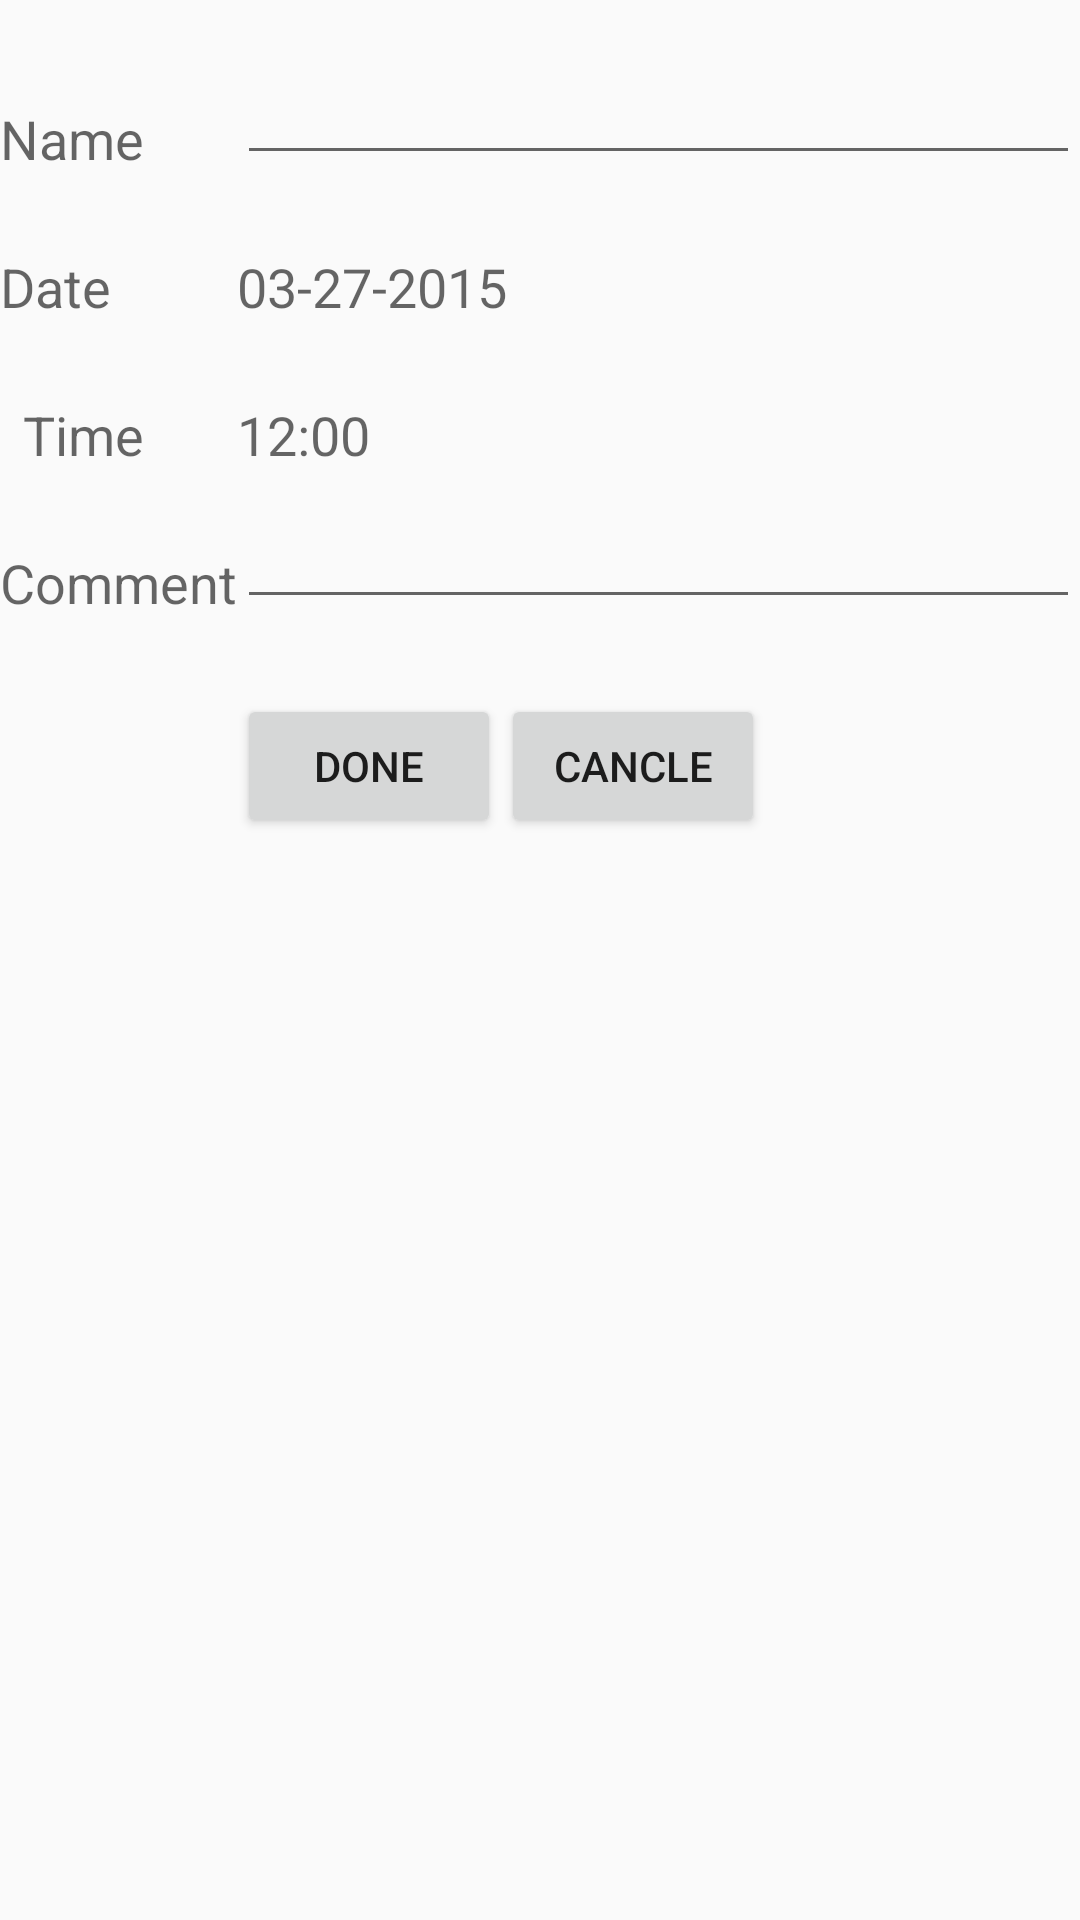

Here is an Android app screen rendered from its layout file. Give the layout XML and the strings, colors and styles it references.
<!-- AndroidManifest.xml: application theme AppTheme -->
<!-- res/layout/homework_dialog.xml -->
<?xml version="1.0" encoding="utf-8"?>
<RelativeLayout xmlns:android="http://schemas.android.com/apk/res/android"
    android:layout_width="match_parent"
    android:layout_height="2000px"
    android:layout_margin="4dp"
    android:id="@+id/dialogLayout">

    <TextView
        android:id="@+id/name"
        android:layout_width="wrap_content"
        android:layout_height="wrap_content"
        android:textAppearance="?android:attr/textAppearanceMedium"
        android:text="Name"
        android:layout_alignBottom="@+id/txt_name"
        android:layout_alignParentLeft="true"
        android:layout_alignParentStart="true" />

    <TextView
        android:id="@+id/date"
        android:layout_width="wrap_content"
        android:layout_height="wrap_content"
        android:text="Date"
        android:textAppearance="?android:attr/textAppearanceMedium"
        android:layout_marginTop="25dp"
        android:layout_below="@+id/name"
        android:layout_alignParentLeft="true"
        android:layout_alignParentStart="true" />
    <TextView
        android:id="@+id/time"
        android:layout_width="wrap_content"
        android:layout_height="wrap_content"
        android:text="Time"
        android:textAppearance="?android:attr/textAppearanceMedium"
        android:layout_alignTop="@+id/current_time"
        android:layout_alignRight="@+id/name"
        android:layout_alignEnd="@+id/name" />

    <TextView
        android:id="@+id/comment"
        android:layout_width="wrap_content"
        android:layout_height="wrap_content"
        android:text="Comment"
        android:textAppearance="?android:attr/textAppearanceMedium"
        android:layout_marginTop="25dp"
        android:layout_below="@+id/time"
        android:layout_alignParentLeft="true"
        android:layout_alignParentStart="true" />


    <Button
        android:id="@+id/btn_done"
        android:layout_width="wrap_content"
        android:layout_height="wrap_content"
        android:text="Done"
        android:layout_marginTop="25dp"
        android:layout_below="@+id/comment"
        android:layout_toRightOf="@+id/comment"
        android:layout_toEndOf="@+id/comment" />

    <EditText
        android:id="@+id/txt_name"
        android:layout_width="match_parent"
        android:layout_height="100px"
        android:hint=""
        android:inputType="text"
        android:layout_alignParentTop="true"
        android:layout_alignParentRight="true"
        android:layout_alignParentEnd="false"
        android:layout_marginTop="25dp"
        android:layout_toRightOf="@+id/comment"
        android:layout_toEndOf="@+id/comment" />


    <Button
        android:layout_width="wrap_content"
        android:layout_height="wrap_content"
        android:text="Cancle"
        android:id="@+id/btn_cancel"
        android:layout_alignTop="@+id/btn_done"
        android:layout_toRightOf="@+id/btn_done"
        android:layout_toEndOf="@+id/btn_done" />

    <EditText
        android:id="@+id/txt_comment"
        android:layout_width="match_parent"
        android:layout_height="100px"
        android:hint=""
        android:inputType="text"
        android:layout_alignBottom="@+id/comment"
        android:layout_alignParentRight="true"
        android:layout_alignParentEnd="true"
        android:layout_toRightOf="@+id/comment"
        android:layout_toEndOf="@+id/comment" />

    <TextView
        android:layout_width="wrap_content"
        android:layout_height="wrap_content"
        android:textAppearance="?android:attr/textAppearanceMedium"
        android:text="03-27-2015"
        android:id="@+id/current_date"
        android:enabled="true"
        android:layout_alignTop="@+id/date"
        android:layout_alignLeft="@+id/txt_comment"
        android:layout_alignStart="@+id/txt_comment"
        android:layout_alignBottom="@+id/date" />

    <TextView
        android:layout_width="wrap_content"
        android:layout_height="wrap_content"
        android:textAppearance="?android:attr/textAppearanceMedium"
        android:text="12:00"
        android:id="@+id/current_time"
        android:layout_marginTop="25dp"
        android:layout_below="@+id/current_date"
        android:layout_alignLeft="@+id/current_date"
        android:layout_alignStart="@+id/current_date" />


</RelativeLayout>
<!-- resources referenced by this layout -->
<resources>
  <style name="AppTheme" parent="Theme.AppCompat.Light.DarkActionBar">
          <item name="colorPrimary">@color/primary</item>
          <item name="colorPrimaryDark">@color/primary_dark</item>
          <item name="colorAccent">@color/accent</item>
          
          <item name="android:windowNoTitle">true</item>
          <item name="android:windowActionBar">false</item>
          <item name="windowActionBar">false</item>
      </style>
  <color name="primary">#FF9800</color>
  <color name="primary_dark">#F57C00</color>
  <color name="accent">#64C04A</color>
</resources>
